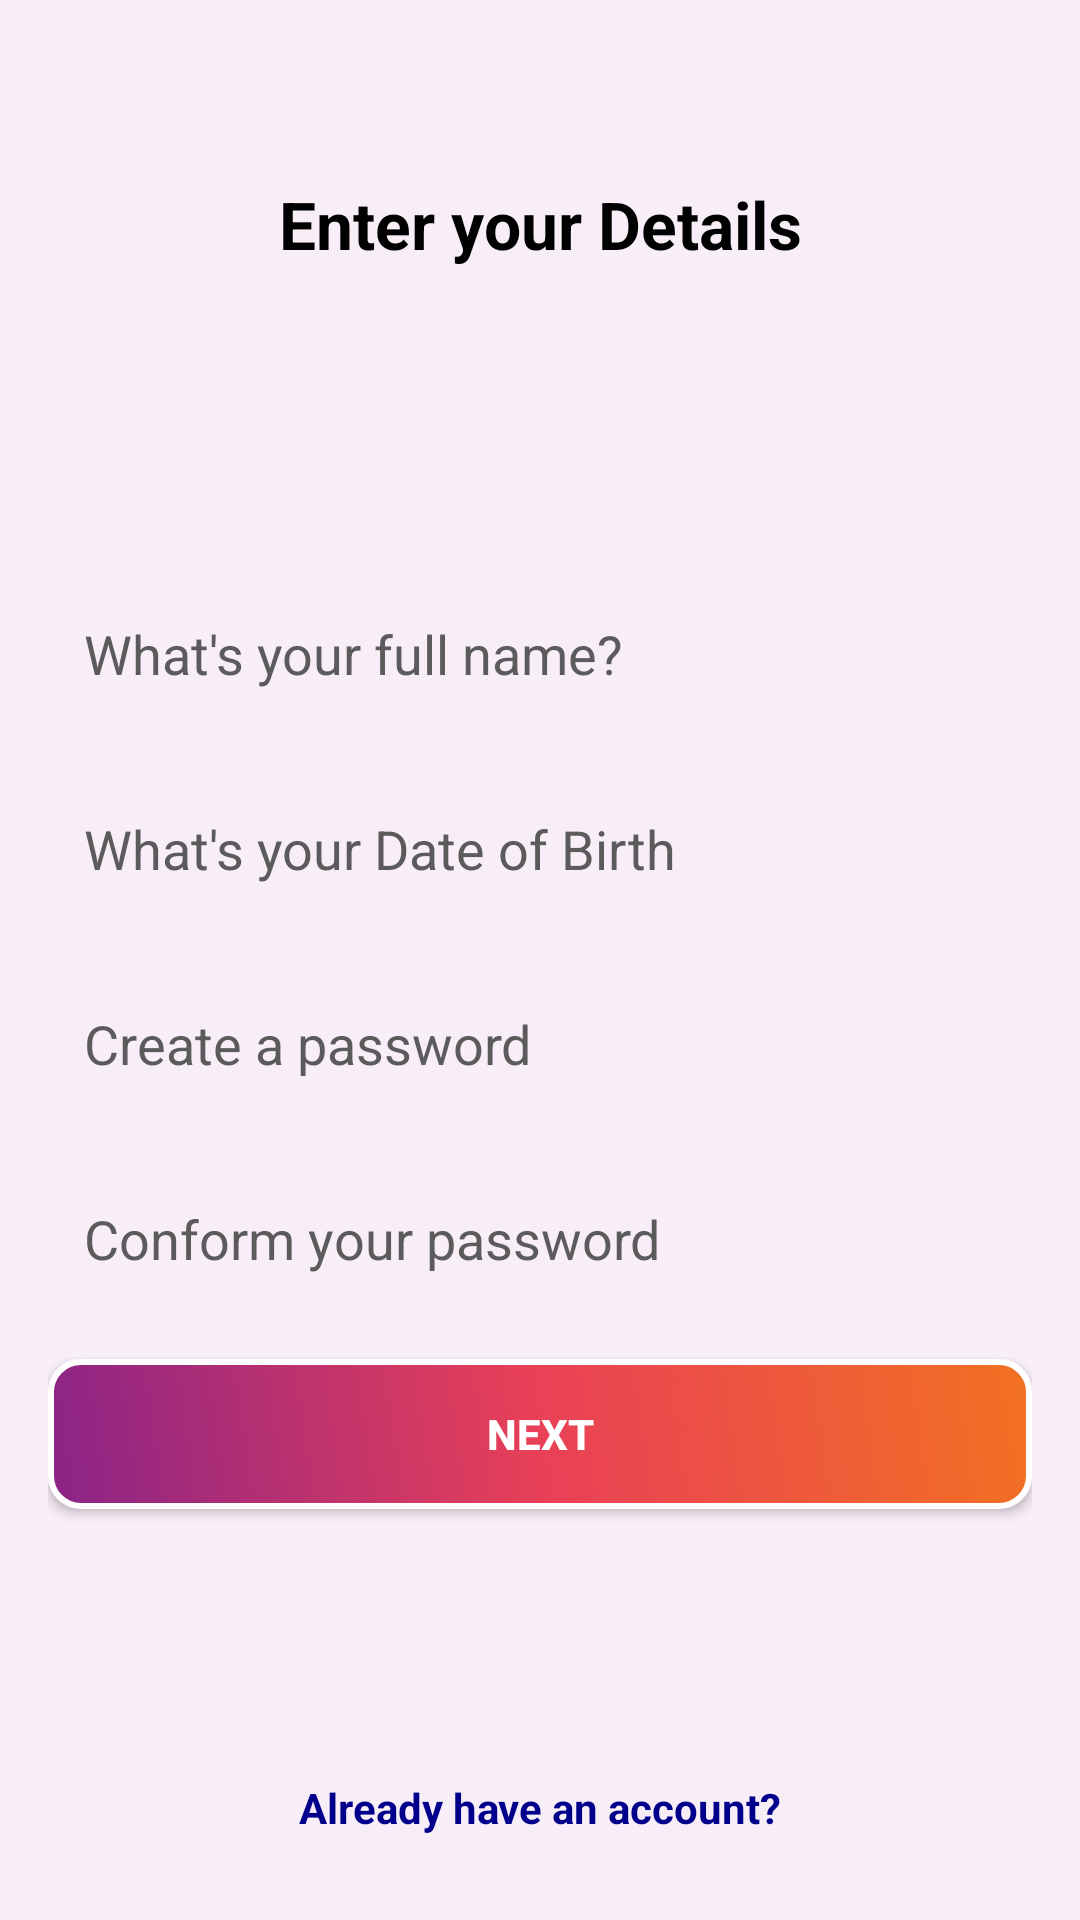

This screen was rendered from an Android layout file. Write that file and the resources it references.
<!-- AndroidManifest.xml: application theme Theme.Econnect -->
<!-- res/layout/activity_register.xml -->
<?xml version="1.0" encoding="utf-8"?>
<LinearLayout xmlns:android="http://schemas.android.com/apk/res/android"
    xmlns:app="http://schemas.android.com/apk/res-auto"
    xmlns:tools="http://schemas.android.com/tools"
    android:layout_width="match_parent"
    android:layout_height="match_parent"
    android:orientation="vertical"
    android:background="@color/background"
    tools:context=".login.Activity_register">


        <LinearLayout
            android:layout_width="match_parent"
            android:layout_height="wrap_content"
            android:orientation="vertical"
            android:layout_weight="1"
            android:layout_margin="30dp"
            android:gravity="top">

            <TextView
                android:layout_width="match_parent"
                android:layout_height="wrap_content"
                android:text="Enter your Details"
                android:layout_marginTop="30dp"
                android:layout_gravity="center"
                android:gravity="center"
                android:textColor="@color/textColor"
                android:textSize="22dp"
                android:textStyle="bold" />

        </LinearLayout>



        <LinearLayout
            android:layout_width="match_parent"
            android:layout_height="wrap_content"
            android:orientation="vertical"
            android:layout_weight="1"
            android:gravity="center"
            android:padding="16dp">



            <EditText
                android:id="@+id/regName"
                android:layout_width="match_parent"
                android:layout_height="50dp"
                android:hint="What's your full name?"
                android:inputType="textPersonName"
                android:padding="12dp"
                android:backgroundTint="@color/editTextBackg"
                android:textColorHint="@color/textColorSecondry"
                android:background="@drawable/edittxt_bg"/>

            <EditText
                android:id="@+id/regDOB"
                android:layout_width="match_parent"
                android:inputType="date"
                android:layout_height="50dp"
                android:background="@drawable/edittxt_bg"
                android:padding="12dp"
                android:layout_marginTop="15dp"
                android:hint="What's your Date of Birth"
                android:backgroundTint="@color/editTextBackg"
                android:textColorHint="@color/textColorSecondry" />

            <EditText
                android:id="@+id/regPass"
                android:layout_width="match_parent"
                android:layout_height="50dp"
                android:background="@drawable/edittxt_bg"
                android:padding="12dp"
                android:layout_marginTop="15dp"
                android:inputType="textPassword"
                android:backgroundTint="@color/editTextBackg"
                android:textColorHint="@color/textColorSecondry"
                android:hint="Create a password"/>

            <EditText
                android:id="@+id/regConfPass"
                android:layout_width="match_parent"
                android:layout_height="50dp"
                android:background="@drawable/edittxt_bg"
                android:padding="12dp"
                android:layout_marginTop="15dp"
                android:inputType="textPassword"
                android:backgroundTint="@color/editTextBackg"
                android:textColorHint="@color/textColorSecondry"
                android:hint="Conform your password"/>

            <androidx.appcompat.widget.AppCompatButton
                android:id="@+id/regNext"
                android:layout_width="match_parent"
                android:layout_height="50dp"
                android:layout_marginTop="15dp"
                android:background="@drawable/button_primary"
                android:textColor="@color/white"
                android:text="Next"
                android:textStyle="bold"/>



        </LinearLayout>

        <LinearLayout
            android:layout_width="match_parent"
            android:layout_height="wrap_content"
            android:orientation="vertical"
            android:layout_weight="1"
            android:gravity="bottom"
            android:layout_gravity="bottom"
            android:layout_alignParentBottom="true"
            android:padding="16dp">

            <TextView
                android:id="@+id/logHaveAcc"
                android:layout_width="match_parent"
                android:layout_height="wrap_content"
                android:text="Already have an account?"
                android:gravity="center"
                android:textStyle="bold"
                android:textColor="@color/textLink"
                android:layout_marginBottom="12dp"/>

        </LinearLayout>

</LinearLayout>
<!-- resources referenced by this layout -->
<resources>
  <color name="background">#F8EEF8</color>
  <color name="editTextBackg">#EBEBEB</color>
  <color name="textColor">#000</color>
  <color name="textColorSecondry">#5B5B5B</color>
  <color name="textLink">#00008b</color>
  <color name="white">#FFFFFFFF</color>
  <!-- drawable button_primary (drawable) -->
  <?xml version="1.0" encoding="utf-8"?>
  <selector xmlns:android="http://schemas.android.com/apk/res/android">
  
      <item>
          <shape android:shape="rectangle">
              <gradient android:startColor="@color/start_color"
                  android:endColor="@color/end_color"
                  android:centerColor="@color/mid_color" android:angle="45"/>
              <corners android:radius="10dp"/>
              <stroke android:color="#fff" android:width="2dp"/>
          </shape>
      </item>
  
  </selector>
  <style name="Theme.Econnect" parent="Base.Theme.Econnect" />
  <color name="start_color">#8A2387</color>
  <color name="end_color">#F27121</color>
  <color name="mid_color">#E94057</color>
  <style name="Base.Theme.Econnect" parent="Theme.Material3.DayNight.NoActionBar">
          
          
          <item name="android:statusBarColor">@color/app_background</item>
      </style>
  <color name="app_background">#E4D6E6</color>
</resources>
